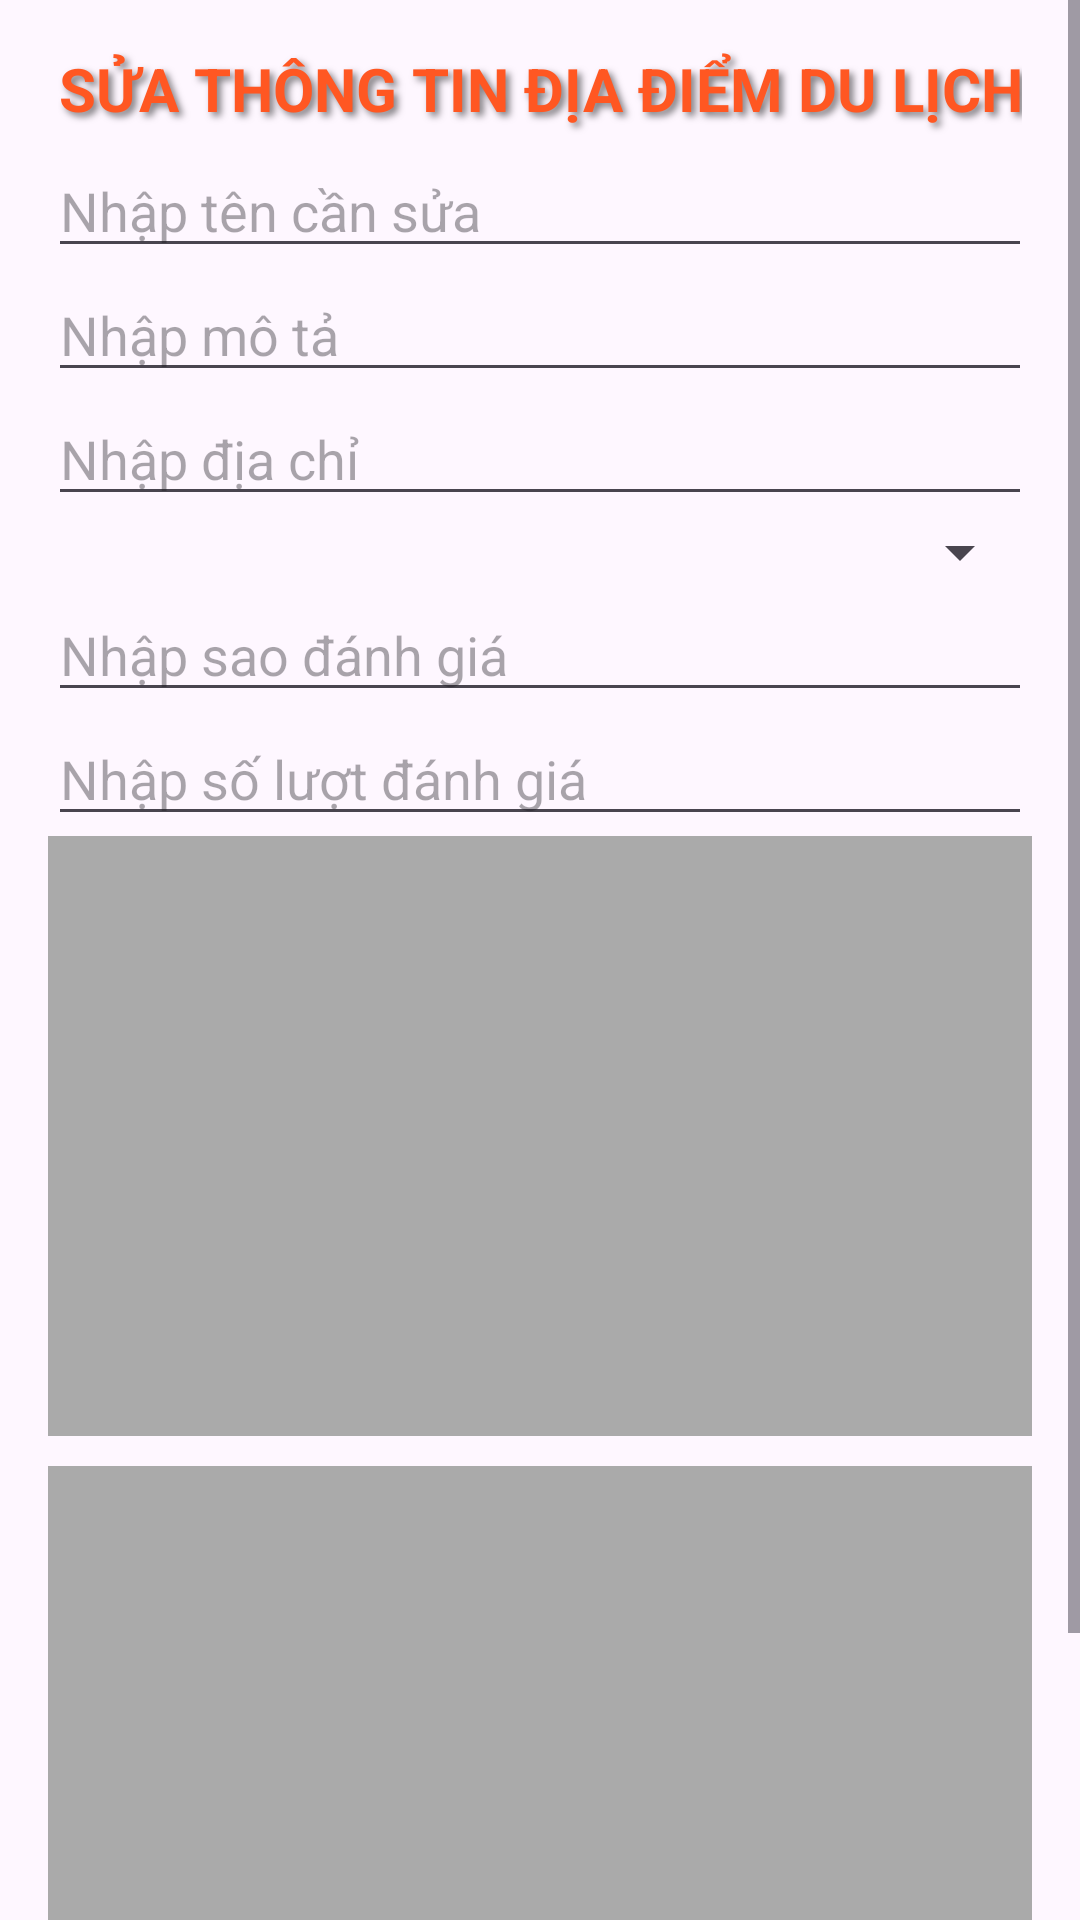

Layout XML and referenced resources for this Android screen:
<!-- AndroidManifest.xml: application theme Theme.QuanBaDuLichMietVuon -->
<!-- res/layout/activity_edit_travel_destination.xml -->
<?xml version="1.0" encoding="utf-8"?>
<ScrollView xmlns:android="http://schemas.android.com/apk/res/android"
    android:layout_width="match_parent"
    android:layout_height="match_parent">

    <LinearLayout
        android:layout_width="match_parent"
        android:layout_height="wrap_content"
        android:orientation="vertical"
        android:padding="16dp">
        
        <TextView
            android:id="@+id/tvTitle"
            android:layout_width="wrap_content"
            android:layout_height="wrap_content"
            android:layout_gravity="center_horizontal"
            android:gravity="center"
            android:text="SỬA THÔNG TIN ĐỊA ĐIỂM DU LỊCH"
            android:textColor="#FF5722"
            android:textSize="20sp"
            android:textStyle="bold"
            android:paddingBottom="5dp"
            android:shadowColor="#80000000"
            android:shadowDx="4"
            android:shadowDy="4"
            android:shadowRadius="6"/>

        <EditText
            android:id="@+id/etDestinationName"
            android:layout_width="match_parent"
            android:layout_height="wrap_content"
            android:hint="Nhập tên cần sửa" />

        <EditText
            android:id="@+id/etDescription"
            android:layout_width="match_parent"
            android:layout_height="wrap_content"
            android:hint="Nhập mô tả" />

        <EditText
            android:id="@+id/etAddress"
            android:layout_width="match_parent"
            android:layout_height="wrap_content"
            android:hint="Nhập địa chỉ" />

        <Spinner
            android:id="@+id/spinnerDestinationType"
            android:layout_width="match_parent"
            android:layout_height="wrap_content" />

        <EditText
            android:id="@+id/etRating"
            android:layout_width="match_parent"
            android:layout_height="wrap_content"
            android:hint="Nhập sao đánh giá"
            android:inputType="numberDecimal" />

        <EditText
            android:id="@+id/etReviewCount"
            android:layout_width="match_parent"
            android:layout_height="wrap_content"
            android:hint="Nhập số lượt đánh giá"
            android:inputType="number" />

        <ImageView
            android:id="@+id/ivImage1"
            android:layout_width="match_parent"
            android:layout_height="200dp"
            android:scaleType="centerCrop"
            android:background="@android:color/darker_gray"
            android:contentDescription="Select Image 1" />

        <ImageView
            android:id="@+id/ivImage2"
            android:layout_width="match_parent"
            android:layout_height="200dp"
            android:scaleType="centerCrop"
            android:layout_marginTop="10dp"
            android:background="@android:color/darker_gray"
            android:contentDescription="Select Image 2" />

        <Button
            android:id="@+id/btnSaveDestination"
            android:layout_width="match_parent"
            android:layout_height="wrap_content"
            android:backgroundTint="@color/oliveGreen"
            android:text="Lưu địa điểm" />
    </LinearLayout>
</ScrollView>
<!-- resources referenced by this layout -->
<resources>
  <color name="oliveGreen">#556B2F</color>
  <style name="Theme.QuanBaDuLichMietVuon" parent="Base.Theme.QuanBaDuLichMietVuon" />
  <style name="Base.Theme.QuanBaDuLichMietVuon" parent="Theme.Material3.DayNight.NoActionBar">
          
          
      </style>
</resources>
